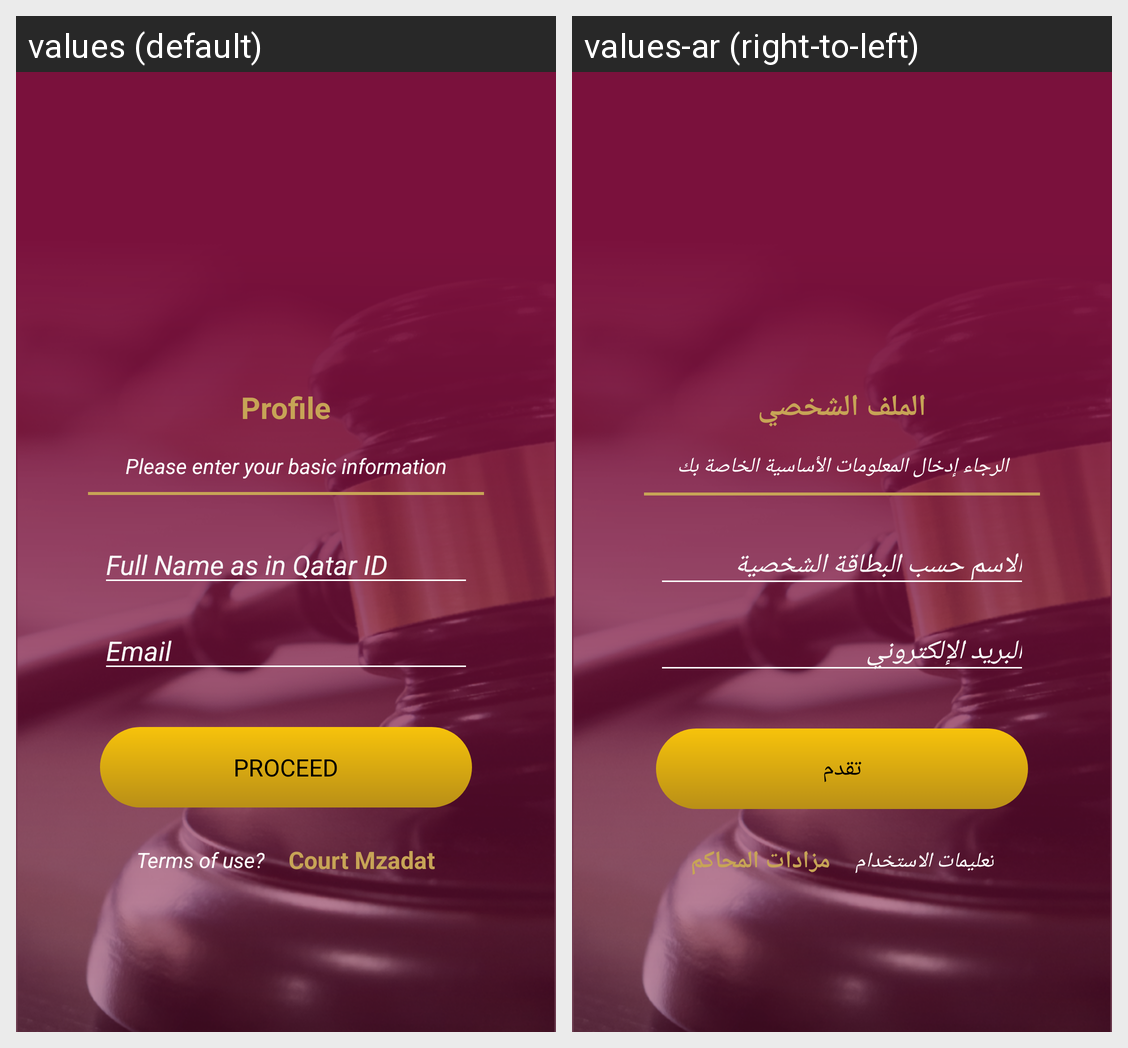

Here is an Android app screen in its default locale and in the app's own translations. Write out the translated-string differences for the strings that appear on this screen.
Android screen res/layout/activity_password.xml rendered under 2 locales, left to right: values (default), values-ar (right-to-left). Device: Nexus 5 (rendered at 1080×1920; each locale shown at half size, 540×960, under a caption strip naming it); theme AppTheme.NoActionBar.
Strings drawn on this screen, with the default value and each locale's value (text and hints the layout hard-codes, and strings that could not be matched under every locale, appear in the picture but are not listed):

profile
  values: Profile
  values-ar: الملف الشخصي

please_enter_your_basic_information
  values: Please enter your basic information
  values-ar: الرجاء إدخال المعلومات الأساسية الخاصة بك

qatar_id
  values: Full Name as in Qatar ID
  values-ar: الاسم حسب البطاقة الشخصية

email
  values: Email
  values-ar: البريد الإلكتروني

proceed
  values: PROCEED
  values-ar: تقدم

terms_of_use
  values: Terms of use?
  values-ar: تعليمات الاستخدام

court_mzadat
  values: Court Mzadat
  values-ar: مزادات المحاكم
